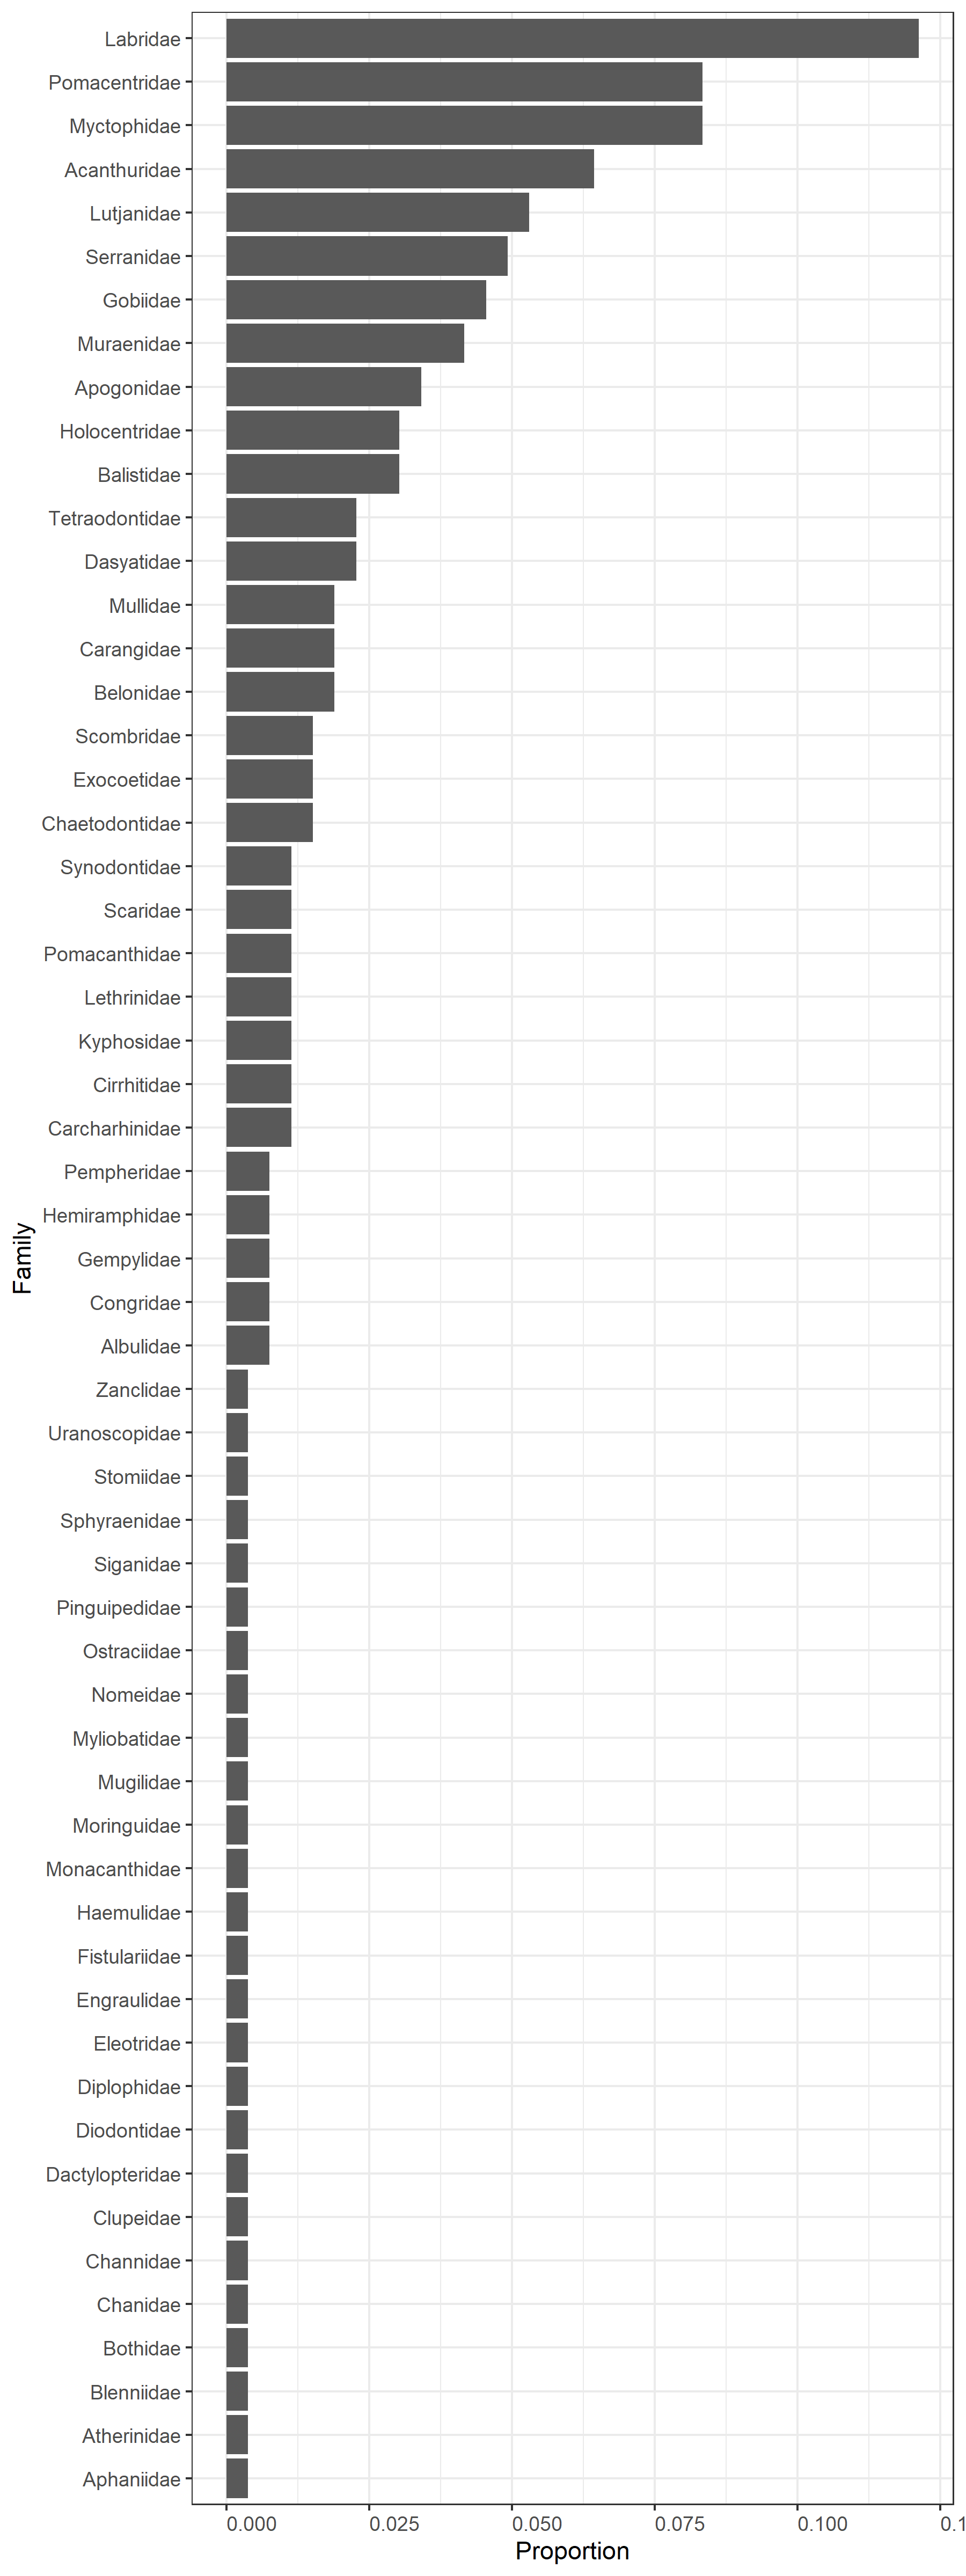

The data file committed next to this chart (first rows):
, family, n_motus, n_motus_total, prop
1, Acanthuridae, 17, 264, 0.06439
2, Albulidae, 2, 264, 0.007576
3, Aphaniidae, 1, 264, 0.003788
4, Apogonidae, 9, 264, 0.03409
5, Atherinidae, 1, 264, 0.003788
6, Balistidae, 8, 264, 0.0303
7, Belonidae, 5, 264, 0.01894
8, Blenniidae, 1, 264, 0.003788
9, Bothidae, 1, 264, 0.003788
10, Carangidae, 5, 264, 0.01894
11, Carcharhinidae, 3, 264, 0.01136
12, Chaetodontidae, 4, 264, 0.01515
13, Chanidae, 1, 264, 0.003788
14, Channidae, 1, 264, 0.003788
15, Cirrhitidae, 3, 264, 0.01136
16, Clupeidae, 1, 264, 0.003788
17, Congridae, 2, 264, 0.007576
18, Dactylopteridae, 1, 264, 0.003788
19, Dasyatidae, 6, 264, 0.02273
20, Diodontidae, 1, 264, 0.003788
21, Diplophidae, 1, 264, 0.003788
22, Eleotridae, 1, 264, 0.003788
23, Engraulidae, 1, 264, 0.003788
24, Exocoetidae, 4, 264, 0.01515
25, Fistulariidae, 1, 264, 0.003788
26, Gempylidae, 2, 264, 0.007576
27, Gobiidae, 12, 264, 0.04545
28, Haemulidae, 1, 264, 0.003788
29, Hemiramphidae, 2, 264, 0.007576
30, Holocentridae, 8, 264, 0.0303
31, Kyphosidae, 3, 264, 0.01136
32, Labridae, 32, 264, 0.1212
33, Lethrinidae, 3, 264, 0.01136
34, Lutjanidae, 14, 264, 0.05303
35, Monacanthidae, 1, 264, 0.003788
36, Moringuidae, 1, 264, 0.003788
37, Mugilidae, 1, 264, 0.003788
38, Mullidae, 5, 264, 0.01894
39, Muraenidae, 11, 264, 0.04167
40, Myctophidae, 22, 264, 0.08333
41, Myliobatidae, 1, 264, 0.003788
42, Nomeidae, 1, 264, 0.003788
43, Ostraciidae, 1, 264, 0.003788
44, Pempheridae, 2, 264, 0.007576
45, Pinguipedidae, 1, 264, 0.003788
46, Pomacanthidae, 3, 264, 0.01136
47, Pomacentridae, 22, 264, 0.08333
48, Scaridae, 3, 264, 0.01136
49, Scombridae, 4, 264, 0.01515
50, Serranidae, 13, 264, 0.04924
51, Siganidae, 1, 264, 0.003788
52, Sphyraenidae, 1, 264, 0.003788
53, Stomiidae, 1, 264, 0.003788
54, Synodontidae, 3, 264, 0.01136
55, Tetraodontidae, 6, 264, 0.02273
56, Uranoscopidae, 1, 264, 0.003788
57, Zanclidae, 1, 264, 0.003788
